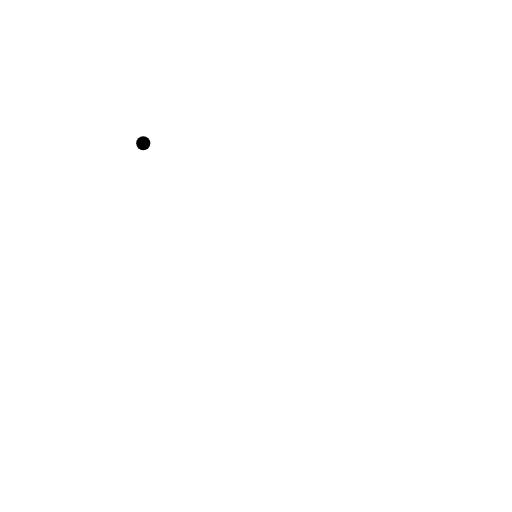
t = 0.00 s
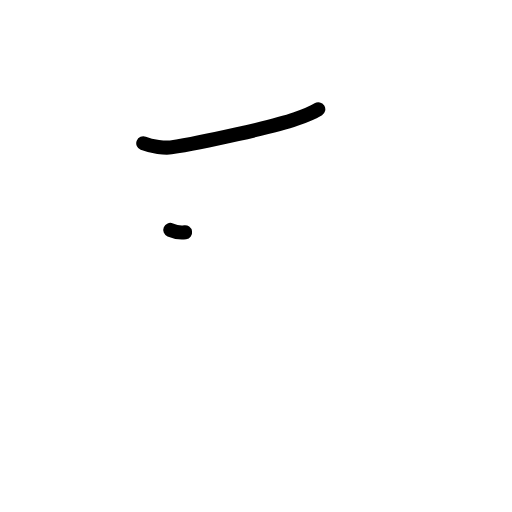
t = 1.17 s
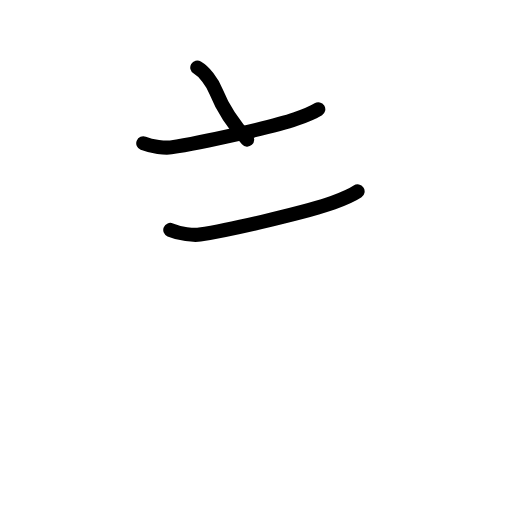
t = 2.42 s
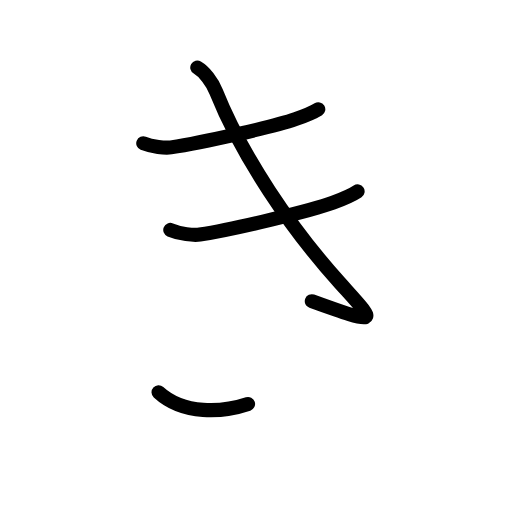
t = 3.50 s
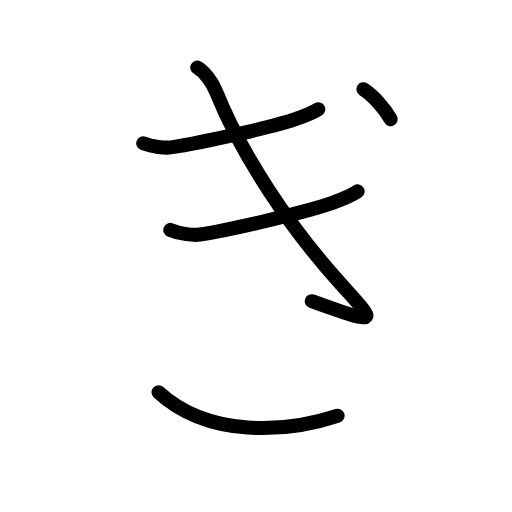
t = 4.75 s
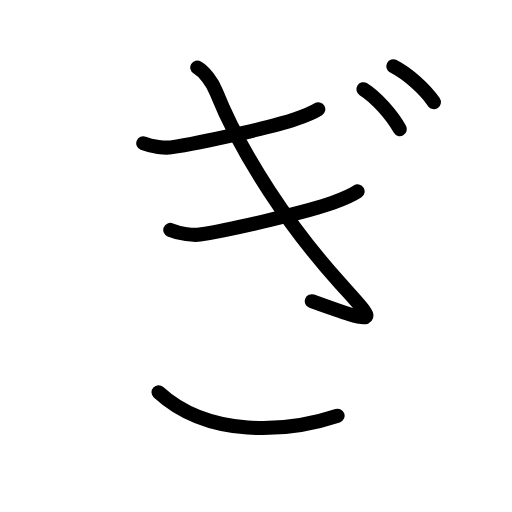
t = 6.00 s

The animated SVG that drew these frames (rendered in a browser with its animation timeline set to each time). Animation: 17 SMIL elements (animate=17); one cycle of 6.00 s.

<?xml version="1.0" encoding="UTF-8"?>
<!--
AniKanjiVG is licensed by CC-BY-SA Paul C. Sommerhoff (https://bitbucket.org/sommerhoff/anikanjivg).
AniKanjiVG uses KanjiVG which is licensed by CC-BY-SA Ulrich Apel (http://kanjivg.tagaini.net).
See also http://creativecommons.org/licenses/by-sa/3.0/
-->
<svg xmlns:kvg='http://kanjivg.tagaini.net' xmlns='http://www.w3.org/2000/svg' width='109' height='109' viewBox='0 0 109 109' style='fill:none;stroke:#000000;stroke-width:3;stroke-linecap:round;stroke-linejoin:round;' id="kvg:kanji_0304e"><g id="kvg:0304e"><path id="kvg:0304e-s1" d="M30.5,30.5c1.88,0.75,4.64,1.06,5.88,0.88c6.75-1,22.25-4.5,26.5-6c2.17-0.76,3.5-1.25,4.88-2.12"><animate attributeName="d" begin="0.0s" dur="0.3333333333333333s" from="M30.5,30.5C30.5,30.5,30.5,30.5,30.5,30.5" to="M30.5,30.5c1.88,0.75,4.64,1.06,5.88,0.88" />
<animate attributeName="d" begin="0.3333333333333333s" dur="0.3333333333333333s" from="M30.5,30.5c1.88,0.75,4.64,1.06,5.88,0.88c0,0,0,0,0,0,0" to="M30.5,30.5c1.88,0.75,4.64,1.06,5.88,0.88c6.75-1,22.25-4.5,26.5-6" />
<animate attributeName="d" begin="0.6666666666666666s" dur="0.3333333333333333s" from="M30.5,30.5c1.88,0.75,4.64,1.06,5.88,0.88c6.75-1,22.25-4.5,26.5-6c0,0,0,0,0,0,0" to="M30.5,30.5c1.88,0.75,4.64,1.06,5.88,0.88c6.75-1,22.25-4.5,26.5-6c2.17-0.76,3.5-1.25,4.88-2.12" />
</path>
<path id="kvg:0304e-s2" d="M36.25,48.95c2.01,0.85,4.97,1.2,6.29,0.99c7.23-1.13,23.82-5.09,28.37-6.79c2.32-0.86,3.75-1.41,5.22-2.4"><animate attributeName="d" begin="1.0s" dur="0.3333333333333333s" from="M36.25,48.95C36.25,48.95,36.25,48.95,36.25,48.95" to="M36.25,48.95c2.01,0.85,4.97,1.2,6.29,0.99" />
<animate attributeName="d" begin="1.3333333333333333s" dur="0.3333333333333333s" from="M36.25,48.95c2.01,0.85,4.97,1.2,6.29,0.99c0,0,0,0,0,0,0" to="M36.25,48.95c2.01,0.85,4.97,1.2,6.29,0.99c7.23-1.13,23.82-5.09,28.37-6.79" />
<animate attributeName="d" begin="1.6666666666666665s" dur="0.3333333333333333s" from="M36.25,48.95c2.01,0.85,4.97,1.2,6.29,0.99c7.23-1.13,23.82-5.09,28.37-6.79c0,0,0,0,0,0,0" to="M36.25,48.95c2.01,0.85,4.97,1.2,6.29,0.99c7.23-1.13,23.82-5.09,28.37-6.79c2.32-0.86,3.75-1.41,5.22-2.4" />
<animate attributeName="d" begin="0s" dur="1.0s" from="M-100,-100" to="M-100,-100" />
</path>
<path id="kvg:0304e-s3" d="M42,14.38c1.5,0.88,3.13,2.94,4,5.12c5.5,13.75,16,29.25,26.38,40.75c7.64,8.47,9.12,9.38-6,3.88"><animate attributeName="d" begin="2.0s" dur="0.3333333333333333s" from="M42,14.38C42,14.38,42,14.38,42,14.38" to="M42,14.38c1.5,0.88,3.13,2.94,4,5.12" />
<animate attributeName="d" begin="2.3333333333333335s" dur="0.3333333333333333s" from="M42,14.38c1.5,0.88,3.13,2.94,4,5.12c0,0,0,0,0,0,0" to="M42,14.38c1.5,0.88,3.13,2.94,4,5.12c5.5,13.75,16,29.25,26.38,40.75" />
<animate attributeName="d" begin="2.6666666666666665s" dur="0.3333333333333333s" from="M42,14.38c1.5,0.88,3.13,2.94,4,5.12c5.5,13.75,16,29.25,26.38,40.75c0,0,0,0,0,0,0" to="M42,14.38c1.5,0.88,3.13,2.94,4,5.12c5.5,13.75,16,29.25,26.38,40.75c7.64,8.47,9.12,9.38-6,3.88" />
<animate attributeName="d" begin="0s" dur="2.0s" from="M-100,-100" to="M-100,-100" />
</path>
<path id="kvg:0304e-s4" d="M33.75,83.5c10.62,9.75,27.25,8.62,38.12,5"><animate attributeName="d" begin="3.0s" dur="1.0s" from="M33.75,83.5C33.75,83.5,33.75,83.5,33.75,83.5" to="M33.75,83.5c10.62,9.75,27.25,8.62,38.12,5" />
<animate attributeName="d" begin="0s" dur="3.0s" from="M-100,-100" to="M-100,-100" />
</path>
<path id="kvg:0304e-s5" d="M77.37,19c2.75,1.75,6,5.38,7.75,8.5"><animate attributeName="d" begin="4.0s" dur="1.0s" from="M77.37,19C77.37,19,77.37,19,77.37,19" to="M77.37,19c2.75,1.75,6,5.38,7.75,8.5" />
<animate attributeName="d" begin="0s" dur="4.0s" from="M-100,-100" to="M-100,-100" />
</path>
<path id="kvg:0304e-s6" d="M83.75,14.12c3.06,1.57,6.68,4.82,8.62,7.62"><animate attributeName="d" begin="5.0s" dur="1.0s" from="M83.75,14.12C83.75,14.12,83.75,14.12,83.75,14.12" to="M83.75,14.12c3.06,1.57,6.68,4.82,8.62,7.62" />
<animate attributeName="d" begin="0s" dur="5.0s" from="M-100,-100" to="M-100,-100" />
</path>
</g>
</svg>
